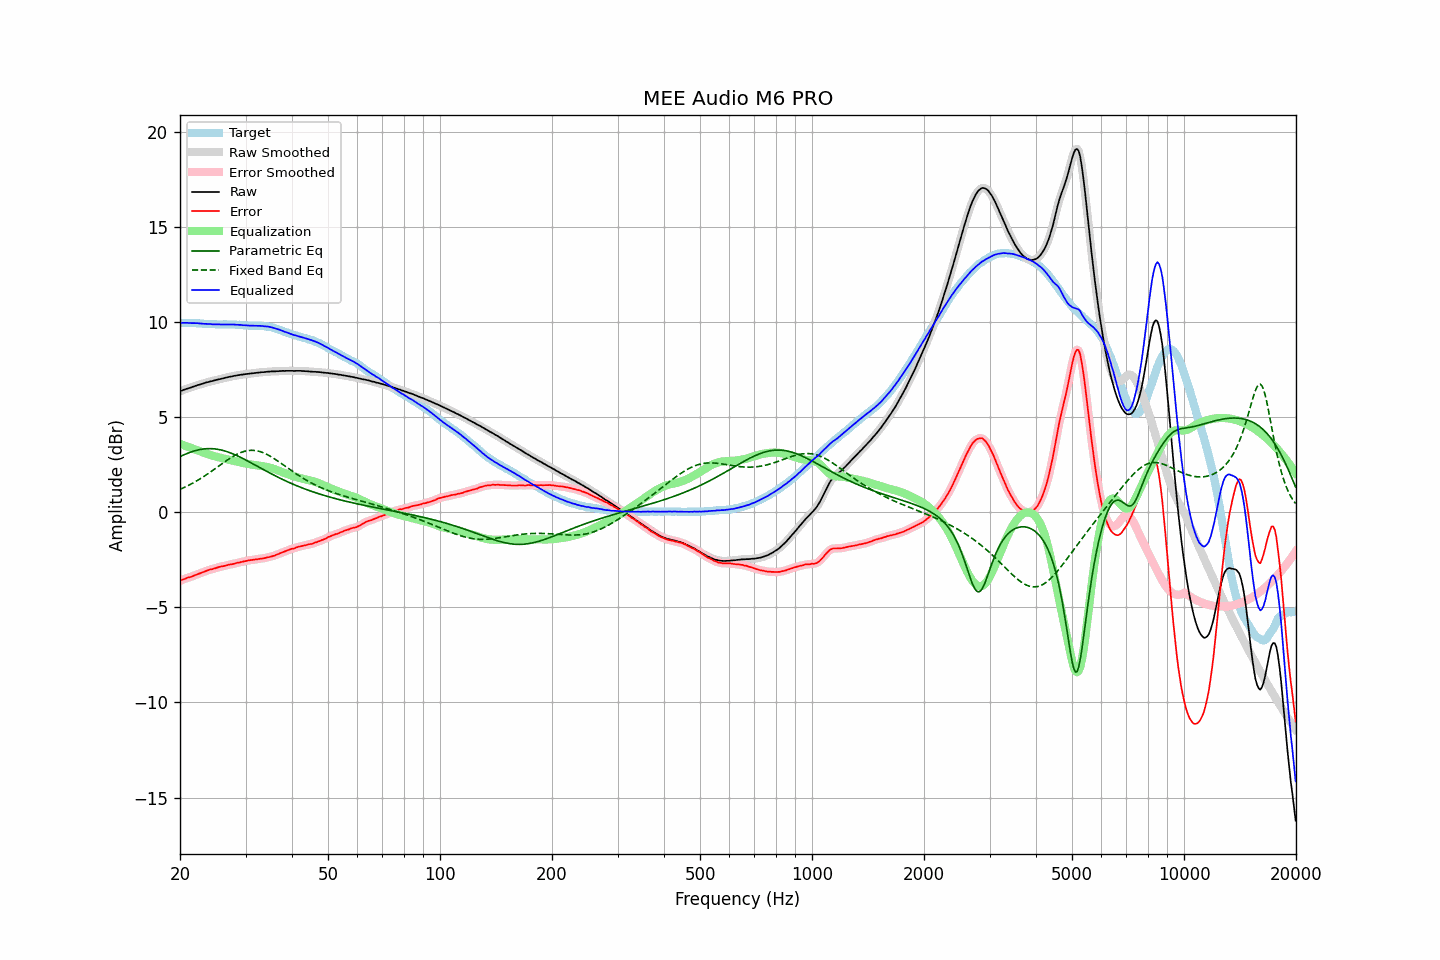

The table this chart was drawn from, first rows:
frequency, raw, error, smoothed, error_smoothed, equalization, parametric_eq, fixed_band_eq, equalized_raw, equalized_smoothed, target
20.00, 6.36, -3.60, 6.36, -3.60, 3.60, 2.93, 1.21, 9.95, 9.95, 9.96
20.20, 6.40, -3.56, 6.39, -3.57, 3.57, 2.97, 1.24, 9.96, 9.96, 9.96
20.40, 6.43, -3.53, 6.43, -3.53, 3.53, 3.01, 1.28, 9.96, 9.96, 9.96
20.61, 6.46, -3.50, 6.46, -3.50, 3.50, 3.04, 1.32, 9.96, 9.96, 9.96
20.81, 6.49, -3.46, 6.49, -3.47, 3.47, 3.08, 1.36, 9.96, 9.96, 9.95
21.02, 6.52, -3.43, 6.51, -3.44, 3.44, 3.11, 1.40, 9.96, 9.96, 9.95
21.23, 6.54, -3.41, 6.54, -3.41, 3.41, 3.14, 1.45, 9.95, 9.95, 9.95
21.44, 6.57, -3.39, 6.57, -3.39, 3.38, 3.17, 1.49, 9.95, 9.95, 9.96
21.66, 6.60, -3.35, 6.60, -3.36, 3.35, 3.20, 1.54, 9.95, 9.95, 9.95
21.87, 6.63, -3.32, 6.63, -3.32, 3.32, 3.23, 1.58, 9.95, 9.95, 9.95
22.09, 6.66, -3.28, 6.66, -3.29, 3.29, 3.25, 1.63, 9.95, 9.95, 9.94
22.31, 6.69, -3.25, 6.69, -3.25, 3.26, 3.27, 1.68, 9.94, 9.94, 9.94
22.54, 6.71, -3.22, 6.71, -3.22, 3.22, 3.29, 1.73, 9.93, 9.93, 9.93
22.76, 6.74, -3.19, 6.73, -3.19, 3.19, 3.31, 1.78, 9.93, 9.92, 9.93
22.99, 6.76, -3.16, 6.76, -3.16, 3.16, 3.32, 1.84, 9.91, 9.92, 9.92
23.22, 6.79, -3.12, 6.79, -3.13, 3.13, 3.33, 1.89, 9.91, 9.91, 9.91
23.45, 6.82, -3.09, 6.81, -3.09, 3.10, 3.34, 1.95, 9.91, 9.91, 9.91
23.69, 6.84, -3.06, 6.84, -3.06, 3.07, 3.34, 2.00, 9.90, 9.91, 9.90
23.92, 6.86, -3.03, 6.86, -3.03, 3.04, 3.35, 2.06, 9.90, 9.90, 9.89
24.16, 6.89, -3.00, 6.88, -3.01, 3.01, 3.35, 2.12, 9.90, 9.89, 9.89
24.40, 6.90, -2.99, 6.90, -2.99, 2.98, 3.34, 2.18, 9.88, 9.89, 9.89
24.65, 6.93, -2.96, 6.93, -2.97, 2.96, 3.34, 2.24, 9.89, 9.88, 9.89
24.89, 6.95, -2.94, 6.95, -2.94, 2.94, 3.33, 2.30, 9.88, 9.88, 9.89
25.14, 6.97, -2.91, 6.97, -2.91, 2.91, 3.32, 2.36, 9.88, 9.88, 9.88
25.39, 6.99, -2.88, 6.99, -2.89, 2.89, 3.30, 2.42, 9.88, 9.88, 9.87
25.65, 7.01, -2.86, 7.01, -2.86, 2.87, 3.29, 2.48, 9.88, 9.88, 9.87
25.91, 7.03, -2.84, 7.03, -2.85, 2.85, 3.27, 2.54, 9.87, 9.88, 9.87
26.16, 7.05, -2.83, 7.05, -2.83, 2.83, 3.24, 2.60, 9.87, 9.87, 9.88
26.43, 7.07, -2.81, 7.07, -2.81, 2.81, 3.22, 2.66, 9.87, 9.87, 9.88
26.69, 7.09, -2.79, 7.09, -2.79, 2.79, 3.19, 2.72, 9.88, 9.88, 9.88
26.96, 7.11, -2.76, 7.11, -2.77, 2.77, 3.17, 2.78, 9.88, 9.88, 9.87
27.23, 7.13, -2.74, 7.12, -2.75, 2.75, 3.13, 2.83, 9.88, 9.88, 9.87
27.50, 7.14, -2.73, 7.14, -2.73, 2.73, 3.10, 2.89, 9.87, 9.87, 9.87
27.77, 7.16, -2.72, 7.16, -2.72, 2.71, 3.07, 2.94, 9.87, 9.87, 9.88
28.05, 7.18, -2.69, 7.17, -2.69, 2.69, 3.03, 2.99, 9.87, 9.87, 9.87
28.33, 7.19, -2.67, 7.19, -2.67, 2.67, 2.99, 3.03, 9.86, 9.86, 9.86
28.62, 7.21, -2.64, 7.21, -2.65, 2.65, 2.96, 3.07, 9.86, 9.86, 9.85
28.90, 7.22, -2.64, 7.22, -2.64, 2.64, 2.92, 3.11, 9.85, 9.85, 9.86
29.19, 7.24, -2.61, 7.23, -2.62, 2.62, 2.87, 3.15, 9.85, 9.85, 9.85
29.48, 7.24, -2.60, 7.24, -2.60, 2.60, 2.83, 3.18, 9.83, 9.84, 9.84
29.78, 7.26, -2.57, 7.26, -2.58, 2.58, 2.79, 3.20, 9.84, 9.83, 9.83
30.08, 7.27, -2.56, 7.27, -2.56, 2.56, 2.74, 3.22, 9.83, 9.83, 9.83
30.38, 7.28, -2.54, 7.28, -2.54, 2.54, 2.70, 3.24, 9.82, 9.82, 9.82
30.68, 7.29, -2.52, 7.29, -2.53, 2.53, 2.66, 3.25, 9.82, 9.82, 9.81
30.99, 7.30, -2.51, 7.30, -2.51, 2.52, 2.61, 3.26, 9.81, 9.81, 9.81
31.30, 7.31, -2.50, 7.31, -2.50, 2.50, 2.56, 3.26, 9.81, 9.81, 9.81
31.61, 7.32, -2.49, 7.32, -2.49, 2.49, 2.52, 3.25, 9.81, 9.81, 9.81
31.93, 7.33, -2.47, 7.33, -2.48, 2.48, 2.47, 3.24, 9.81, 9.81, 9.80
32.24, 7.34, -2.47, 7.34, -2.47, 2.47, 2.42, 3.23, 9.81, 9.81, 9.81
32.57, 7.35, -2.45, 7.35, -2.46, 2.46, 2.38, 3.21, 9.80, 9.81, 9.80
32.89, 7.36, -2.44, 7.36, -2.45, 2.44, 2.33, 3.19, 9.80, 9.80, 9.80
33.22, 7.37, -2.43, 7.36, -2.43, 2.43, 2.29, 3.16, 9.80, 9.80, 9.80
33.55, 7.37, -2.42, 7.37, -2.42, 2.42, 2.24, 3.12, 9.78, 9.79, 9.79
33.89, 7.38, -2.40, 7.38, -2.40, 2.40, 2.19, 3.09, 9.78, 9.78, 9.78
34.23, 7.39, -2.37, 7.39, -2.38, 2.38, 2.15, 3.05, 9.77, 9.77, 9.76
34.57, 7.40, -2.36, 7.40, -2.36, 2.36, 2.10, 3.00, 9.76, 9.76, 9.76
34.92, 7.40, -2.34, 7.40, -2.34, 2.34, 2.06, 2.95, 9.74, 9.74, 9.74
35.27, 7.41, -2.32, 7.40, -2.32, 2.32, 2.01, 2.90, 9.73, 9.72, 9.73
35.62, 7.41, -2.29, 7.41, -2.30, 2.29, 1.97, 2.85, 9.70, 9.70, 9.70
35.97, 7.41, -2.27, 7.41, -2.27, 2.26, 1.93, 2.80, 9.67, 9.67, 9.68
... 635 more rows
